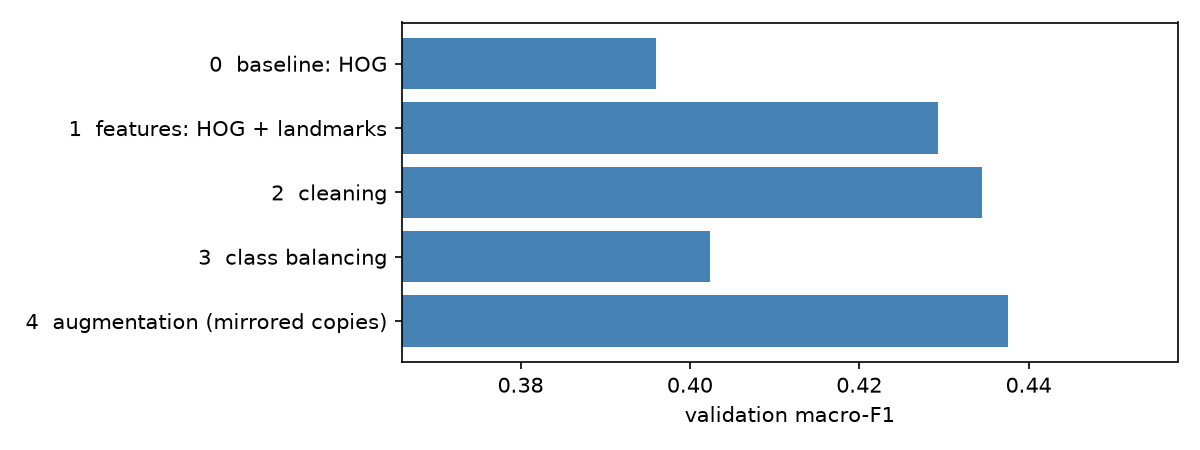

The table this chart was drawn from, first rows:
experiment, n_train, accuracy, macro_f1, disgust_f1
0  baseline: HOG, 28709, 0.4347, 0.396, 0.3303
1  features: HOG + landmarks, 28709, 0.4689, 0.4293, 0.3419
2  cleaning, 27434, 0.4706, 0.4344, 0.3761
3  class balancing, 27434, 0.4466, 0.4023, 0.2164
4  augmentation (mirrored copies), 54868, 0.4882, 0.4376, 0.2857
4  augmentation (mirrored copies), 54868, 0.4882, 0.4376, 0.2857
